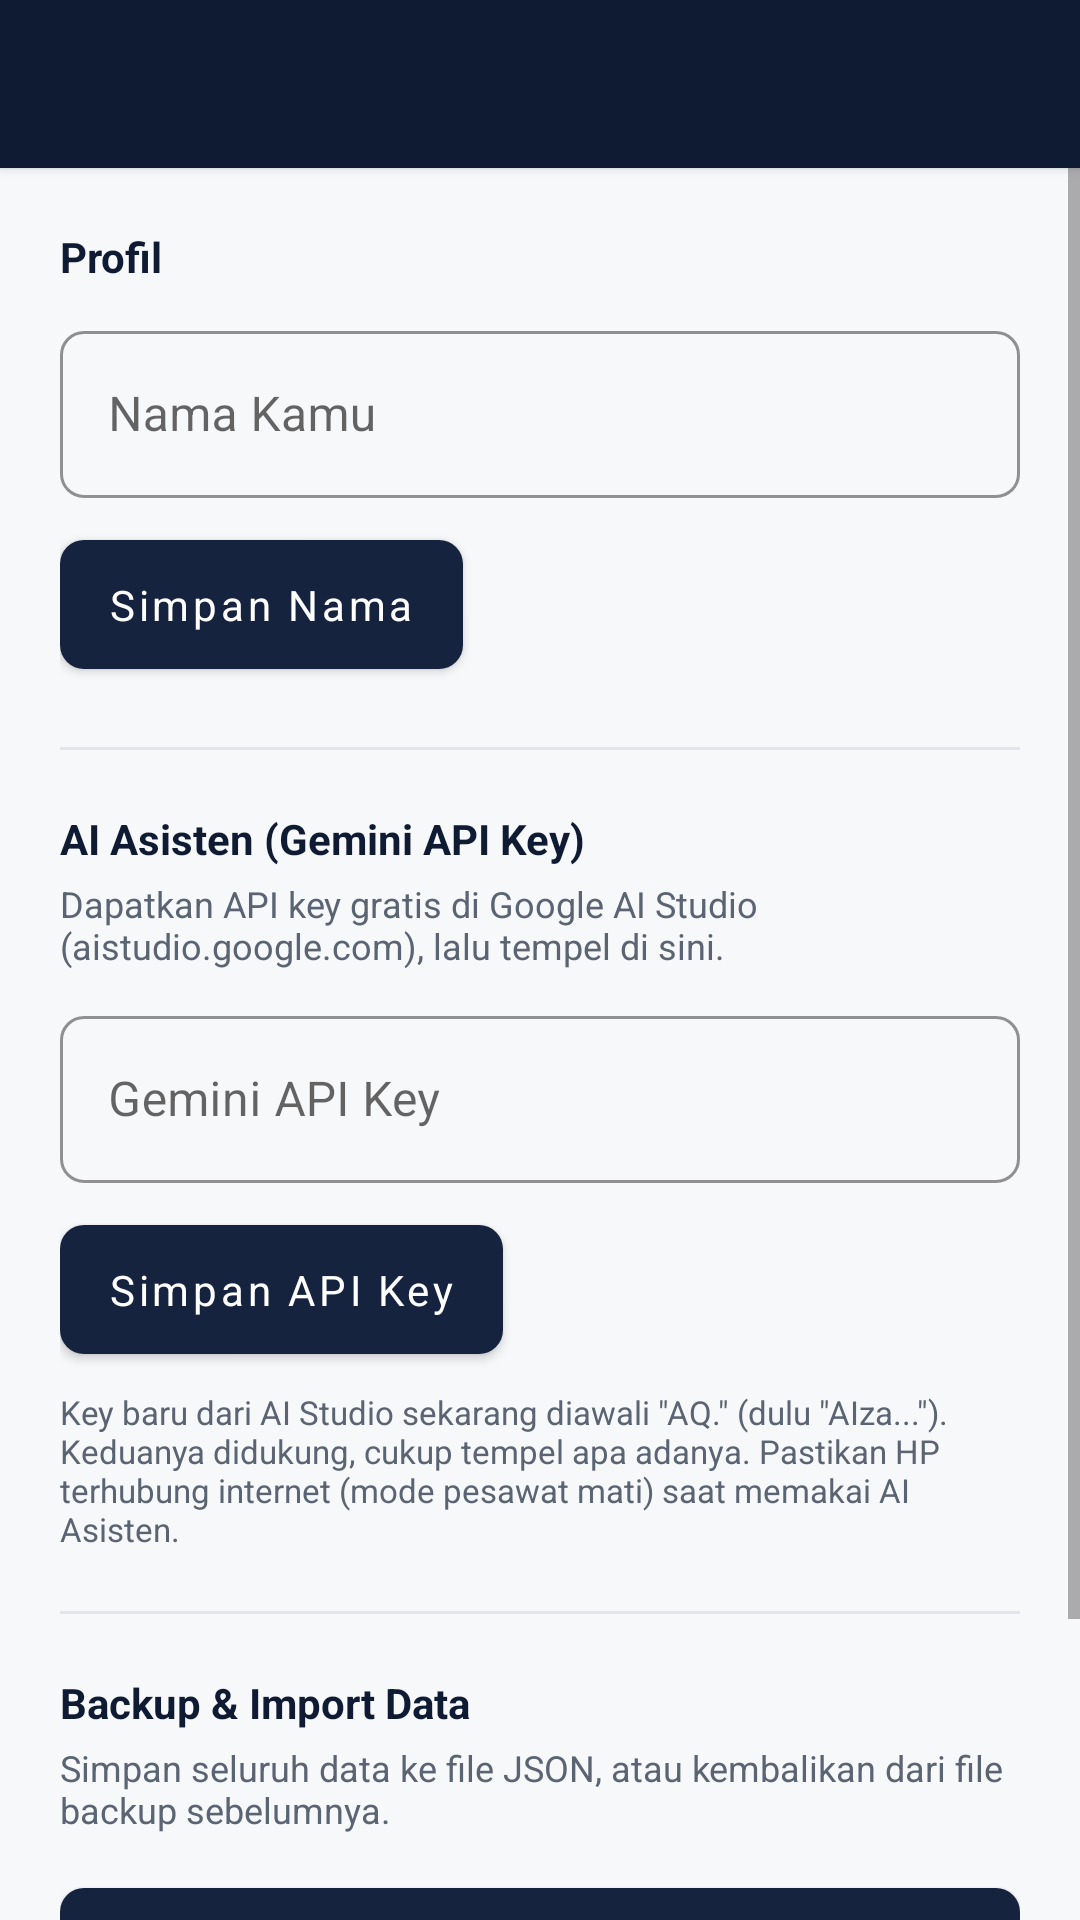

This screen was rendered from an Android layout file. Write that file and the resources it references.
<!-- AndroidManifest.xml: application theme Theme.StudyMate -->
<!-- res/layout/fragment_pengaturan.xml -->
<?xml version="1.0" encoding="utf-8"?>
<androidx.constraintlayout.widget.ConstraintLayout xmlns:android="http://schemas.android.com/apk/res/android"
    xmlns:app="http://schemas.android.com/apk/res-auto"
    android:layout_width="match_parent"
    android:layout_height="match_parent"
    android:background="@color/background">

    <include
        android:id="@+id/toolbar_include"
        layout="@layout/toolbar_simple"
        app:layout_constraintTop_toTopOf="parent"
        app:layout_constraintStart_toStartOf="parent"
        app:layout_constraintEnd_toEndOf="parent" />

    <ScrollView
        android:layout_width="match_parent"
        android:layout_height="0dp"
        app:layout_constraintTop_toBottomOf="@id/toolbar_include"
        app:layout_constraintBottom_toBottomOf="parent"
        app:layout_constraintStart_toStartOf="parent"
        app:layout_constraintEnd_toEndOf="parent">

        <LinearLayout
            android:layout_width="match_parent"
            android:layout_height="wrap_content"
            android:orientation="vertical"
            android:padding="20dp">

            <TextView android:layout_width="match_parent" android:layout_height="wrap_content"
                android:text="Profil" android:textStyle="bold" android:textColor="@color/navy_900"/>

            <com.google.android.material.textfield.TextInputLayout
                style="@style/Widget.StudyMate.InputLayout"
                android:layout_width="match_parent" android:layout_height="wrap_content"
                android:layout_marginTop="10dp" android:hint="Nama Kamu">
                <com.google.android.material.textfield.TextInputEditText
                    android:id="@+id/input_nama" android:layout_width="match_parent" android:layout_height="wrap_content"/>
            </com.google.android.material.textfield.TextInputLayout>

            <com.google.android.material.button.MaterialButton
                android:id="@+id/btn_simpan_nama"
                android:layout_width="wrap_content" android:layout_height="wrap_content"
                android:layout_marginTop="8dp" android:text="Simpan Nama"/>

            <View android:layout_width="match_parent" android:layout_height="1dp"
                android:layout_marginVertical="20dp" android:background="@color/divider"/>

            <TextView android:layout_width="match_parent" android:layout_height="wrap_content"
                android:text="AI Asisten (Gemini API Key)" android:textStyle="bold" android:textColor="@color/navy_900"/>
            <TextView android:layout_width="match_parent" android:layout_height="wrap_content"
                android:layout_marginTop="4dp"
                android:text="Dapatkan API key gratis di Google AI Studio (aistudio.google.com), lalu tempel di sini."
                android:textSize="12sp" android:textColor="@color/on_surface_muted"/>

            <com.google.android.material.textfield.TextInputLayout
                style="@style/Widget.StudyMate.InputLayout"
                android:layout_width="match_parent" android:layout_height="wrap_content"
                android:layout_marginTop="10dp" android:hint="Gemini API Key">
                <com.google.android.material.textfield.TextInputEditText
                    android:id="@+id/input_api_key" android:layout_width="match_parent" android:layout_height="wrap_content"
                    android:inputType="textPassword"/>
            </com.google.android.material.textfield.TextInputLayout>

            <com.google.android.material.button.MaterialButton
                android:id="@+id/btn_simpan_api_key"
                android:layout_width="wrap_content" android:layout_height="wrap_content"
                android:layout_marginTop="8dp" android:text="Simpan API Key"/>

            <TextView android:layout_width="match_parent" android:layout_height="wrap_content"
                android:layout_marginTop="6dp"
                android:text="Key baru dari AI Studio sekarang diawali &quot;AQ.&quot; (dulu &quot;AIza...&quot;). Keduanya didukung, cukup tempel apa adanya. Pastikan HP terhubung internet (mode pesawat mati) saat memakai AI Asisten."
                android:textSize="11sp" android:textColor="@color/on_surface_muted"/>

            <View android:layout_width="match_parent" android:layout_height="1dp"
                android:layout_marginVertical="20dp" android:background="@color/divider"/>

            <TextView android:layout_width="match_parent" android:layout_height="wrap_content"
                android:text="Backup &amp; Import Data" android:textStyle="bold" android:textColor="@color/navy_900"/>
            <TextView android:layout_width="match_parent" android:layout_height="wrap_content"
                android:layout_marginTop="4dp"
                android:text="Simpan seluruh data ke file JSON, atau kembalikan dari file backup sebelumnya."
                android:textSize="12sp" android:textColor="@color/on_surface_muted"/>

            <com.google.android.material.button.MaterialButton
                android:id="@+id/btn_backup"
                android:layout_width="match_parent" android:layout_height="wrap_content"
                android:layout_marginTop="12dp" android:text="Backup Data ke JSON"
                app:icon="@drawable/ic_backup"/>

            <com.google.android.material.button.MaterialButton
                android:id="@+id/btn_import"
                style="@style/Widget.StudyMate.Button.Outlined"
                android:layout_width="match_parent" android:layout_height="wrap_content"
                android:layout_marginTop="10dp" android:text="Import Data dari JSON"
                app:icon="@drawable/ic_restore"/>

        </LinearLayout>
    </ScrollView>
</androidx.constraintlayout.widget.ConstraintLayout>
<!-- res/layout/toolbar_simple.xml (included above) -->
<?xml version="1.0" encoding="utf-8"?>
<androidx.appcompat.widget.Toolbar xmlns:android="http://schemas.android.com/apk/res/android"
    android:id="@+id/toolbar"
    android:layout_width="match_parent"
    android:layout_height="?attr/actionBarSize"
    android:background="@color/navy_900"
    android:elevation="2dp"
    app:titleTextColor="@android:color/white"
    app:navigationIconTint="@android:color/white"
    xmlns:app="http://schemas.android.com/apk/res-auto" />
<!-- resources referenced by this layout -->
<resources>
  <color name="background">@color/slate_50</color>
  <color name="divider">@color/slate_200</color>
  <color name="navy_900">#0F1B33</color>
  <color name="on_surface_muted">@color/slate_600</color>
  <!-- drawable ic_backup (drawable) -->
  <vector xmlns:android="http://schemas.android.com/apk/res/android"
      android:width="24dp" android:height="24dp" android:viewportWidth="24" android:viewportHeight="24">
      <path android:fillColor="@android:color/white" android:path="M12,3 L18,9 L14,9 L14,15 L10,15 L10,9 L6,9 Z M5,18 L19,18 L19,20 L5,20 Z"/>
  </vector>
  <!-- drawable ic_restore (drawable) -->
  <vector xmlns:android="http://schemas.android.com/apk/res/android"
      android:width="24dp" android:height="24dp" android:viewportWidth="24" android:viewportHeight="24">
      <path android:fillColor="@android:color/white" android:path="M12,21 L6,15 L10,15 L10,9 L14,9 L14,15 L18,15 Z M5,4 L19,4 L19,6 L5,6 Z"/>
  </vector>
  <style name="Widget.StudyMate.Button.Outlined" parent="Widget.MaterialComponents.Button.OutlinedButton">
          <item name="cornerRadius">8dp</item>
          <item name="android:textAllCaps">false</item>
          <item name="strokeColor">@color/slate_200</item>
          <item name="android:textColor">@color/navy_800</item>
      </style>
  <style name="Widget.StudyMate.InputLayout" parent="Widget.MaterialComponents.TextInputLayout.OutlinedBox">
          <item name="boxCornerRadiusTopStart">8dp</item>
          <item name="boxCornerRadiusTopEnd">8dp</item>
          <item name="boxCornerRadiusBottomStart">8dp</item>
          <item name="boxCornerRadiusBottomEnd">8dp</item>
          <item name="boxStrokeColor">@color/colorPrimary</item>
      </style>
  <style name="Theme.StudyMate" parent="Theme.MaterialComponents.DayNight.NoActionBar">
          <item name="colorPrimary">@color/colorPrimary</item>
          <item name="colorPrimaryDark">@color/colorPrimaryVariant</item>
          <item name="colorAccent">@color/colorSecondary</item>
          <item name="colorSecondary">@color/colorSecondary</item>
          <item name="android:windowBackground">@color/background</item>
          <item name="android:statusBarColor">@color/navy_900</item>
          <item name="android:windowLightStatusBar" tools:targetApi="m">false</item>
          <item name="materialButtonStyle">@style/Widget.StudyMate.Button</item>
          <item name="materialCardViewStyle">@style/Widget.StudyMate.Card</item>
          <item name="android:fontFamily">sans-serif</item>
      </style>
  <color name="slate_50">#F7F8FA</color>
  <color name="slate_200">#E2E6EC</color>
  <color name="slate_600">#5A6472</color>
  <color name="navy_800">#16233F</color>
  <color name="colorPrimary">@color/navy_800</color>
  <color name="colorPrimaryVariant">@color/navy_900</color>
  <color name="colorSecondary">@color/green_600</color>
  <style name="Widget.StudyMate.Button" parent="Widget.MaterialComponents.Button">
          <item name="cornerRadius">8dp</item>
          <item name="android:textAllCaps">false</item>
          <item name="android:paddingTop">12dp</item>
          <item name="android:paddingBottom">12dp</item>
          <item name="backgroundTint">@color/colorPrimary</item>
          <item name="rippleColor">@color/green_100</item>
      </style>
  <style name="Widget.StudyMate.Card" parent="Widget.MaterialComponents.CardView">
          <item name="cardCornerRadius">10dp</item>
          <item name="cardElevation">2dp</item>
          <item name="cardBackgroundColor">@color/surface</item>
          <item name="strokeColor">@color/divider</item>
          <item name="strokeWidth">1dp</item>
      </style>
  <color name="green_600">#219653</color>
  <color name="green_100">#E3F4EA</color>
  <color name="surface">@color/white</color>
  <color name="white">#FFFFFF</color>
</resources>
